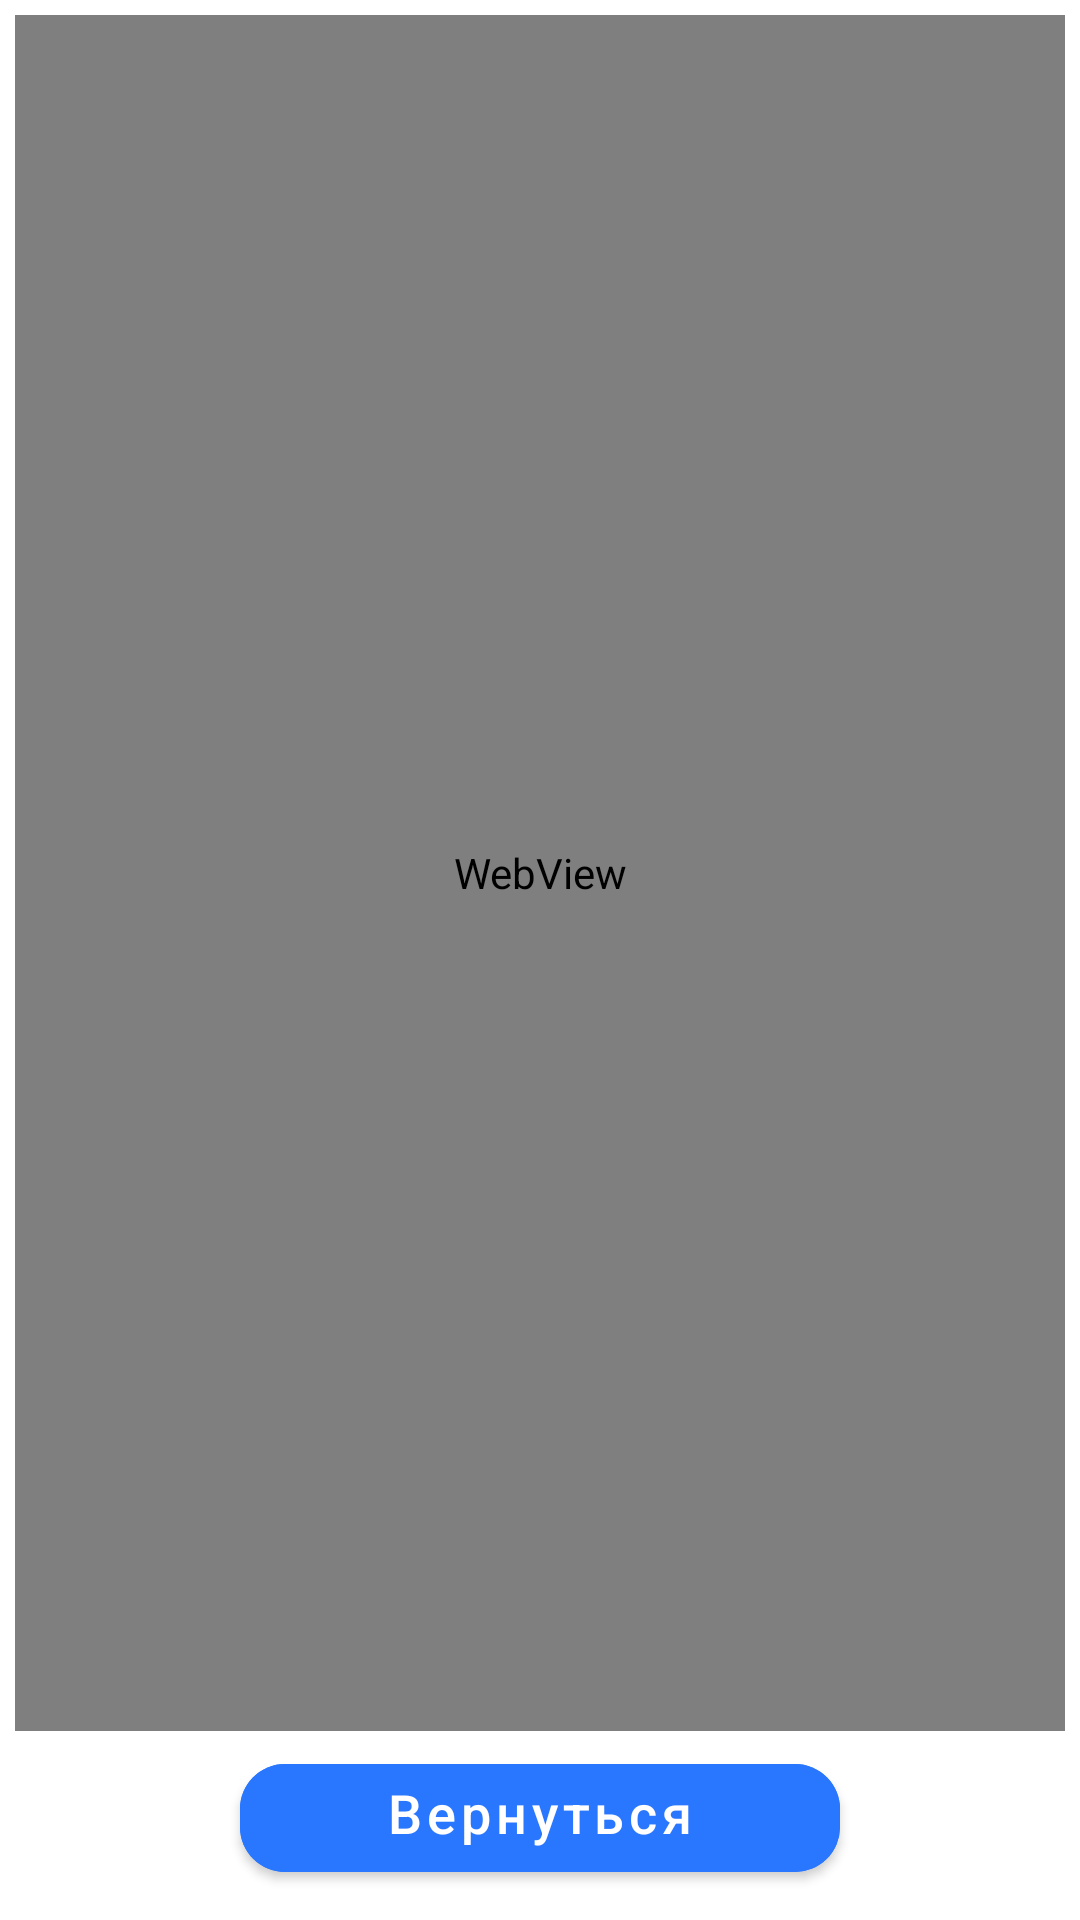

Reconstruct the res/layout file that produces this screen, plus the resources it refers to.
<!-- AndroidManifest.xml: application theme Theme.Chessstudyappver11 -->
<!-- res/layout/activity_lesson.xml -->
<?xml version="1.0" encoding="utf-8"?>
<LinearLayout
    xmlns:android="http://schemas.android.com/apk/res/android"
    xmlns:tools="http://schemas.android.com/tools"
    xmlns:app="http://schemas.android.com/apk/res-auto"
    android:layout_width="match_parent"
    android:layout_height="match_parent"
    android:orientation="vertical"
    tools:context=".LessonActivity">


    <WebView
        android:id="@+id/lesson_description"
        android:layout_width="match_parent"
        android:layout_height="match_parent"
        android:layout_margin="5dp"
        android:layout_weight="1">

    </WebView>


    <com.google.android.material.button.MaterialButton
        android:layout_width="200dp"
        android:layout_height="wrap_content"
        android:layout_gravity="center"
        android:layout_marginBottom="10dp"
        android:backgroundTint="#2977ff"
        android:gravity="center_horizontal"
        android:onClick="backToTopicChosenMenu"
        android:text="Вернуться"

        android:textAllCaps="false"
        android:textSize="18dp"
        app:cornerRadius="15dp"
        app:layout_constraintBottom_toBottomOf="parent"
        app:layout_constraintStart_toStartOf="parent" />

</LinearLayout>
<!-- resources referenced by this layout -->
<resources>
  <style name="Theme.Chessstudyappver11" parent="Theme.MaterialComponents.DayNight.DarkActionBar">
          
          <item name="colorPrimary">@color/purple_500</item>
          <item name="colorPrimaryVariant">@color/purple_700</item>
          <item name="colorOnPrimary">@color/white</item>
          
          <item name="colorSecondary">@color/teal_200</item>
          <item name="colorSecondaryVariant">@color/teal_700</item>
          <item name="colorOnSecondary">@color/black</item>
          
          <item name="android:statusBarColor" tools:targetApi="l">?attr/colorPrimaryVariant</item>
          
      </style>
  <!-- not gathered from this repository: default colours our renderer supplied (Android Studio template values) -->
  <color name="purple_500">#FF6200EE</color>
  <color name="purple_700">#FF3700B3</color>
  <color name="teal_200">#FF03DAC5</color>
  <color name="teal_700">#FF018786</color>
  <color name="black">#FF000000</color>
  <color name="white">#FFFFFFFF</color>
</resources>
